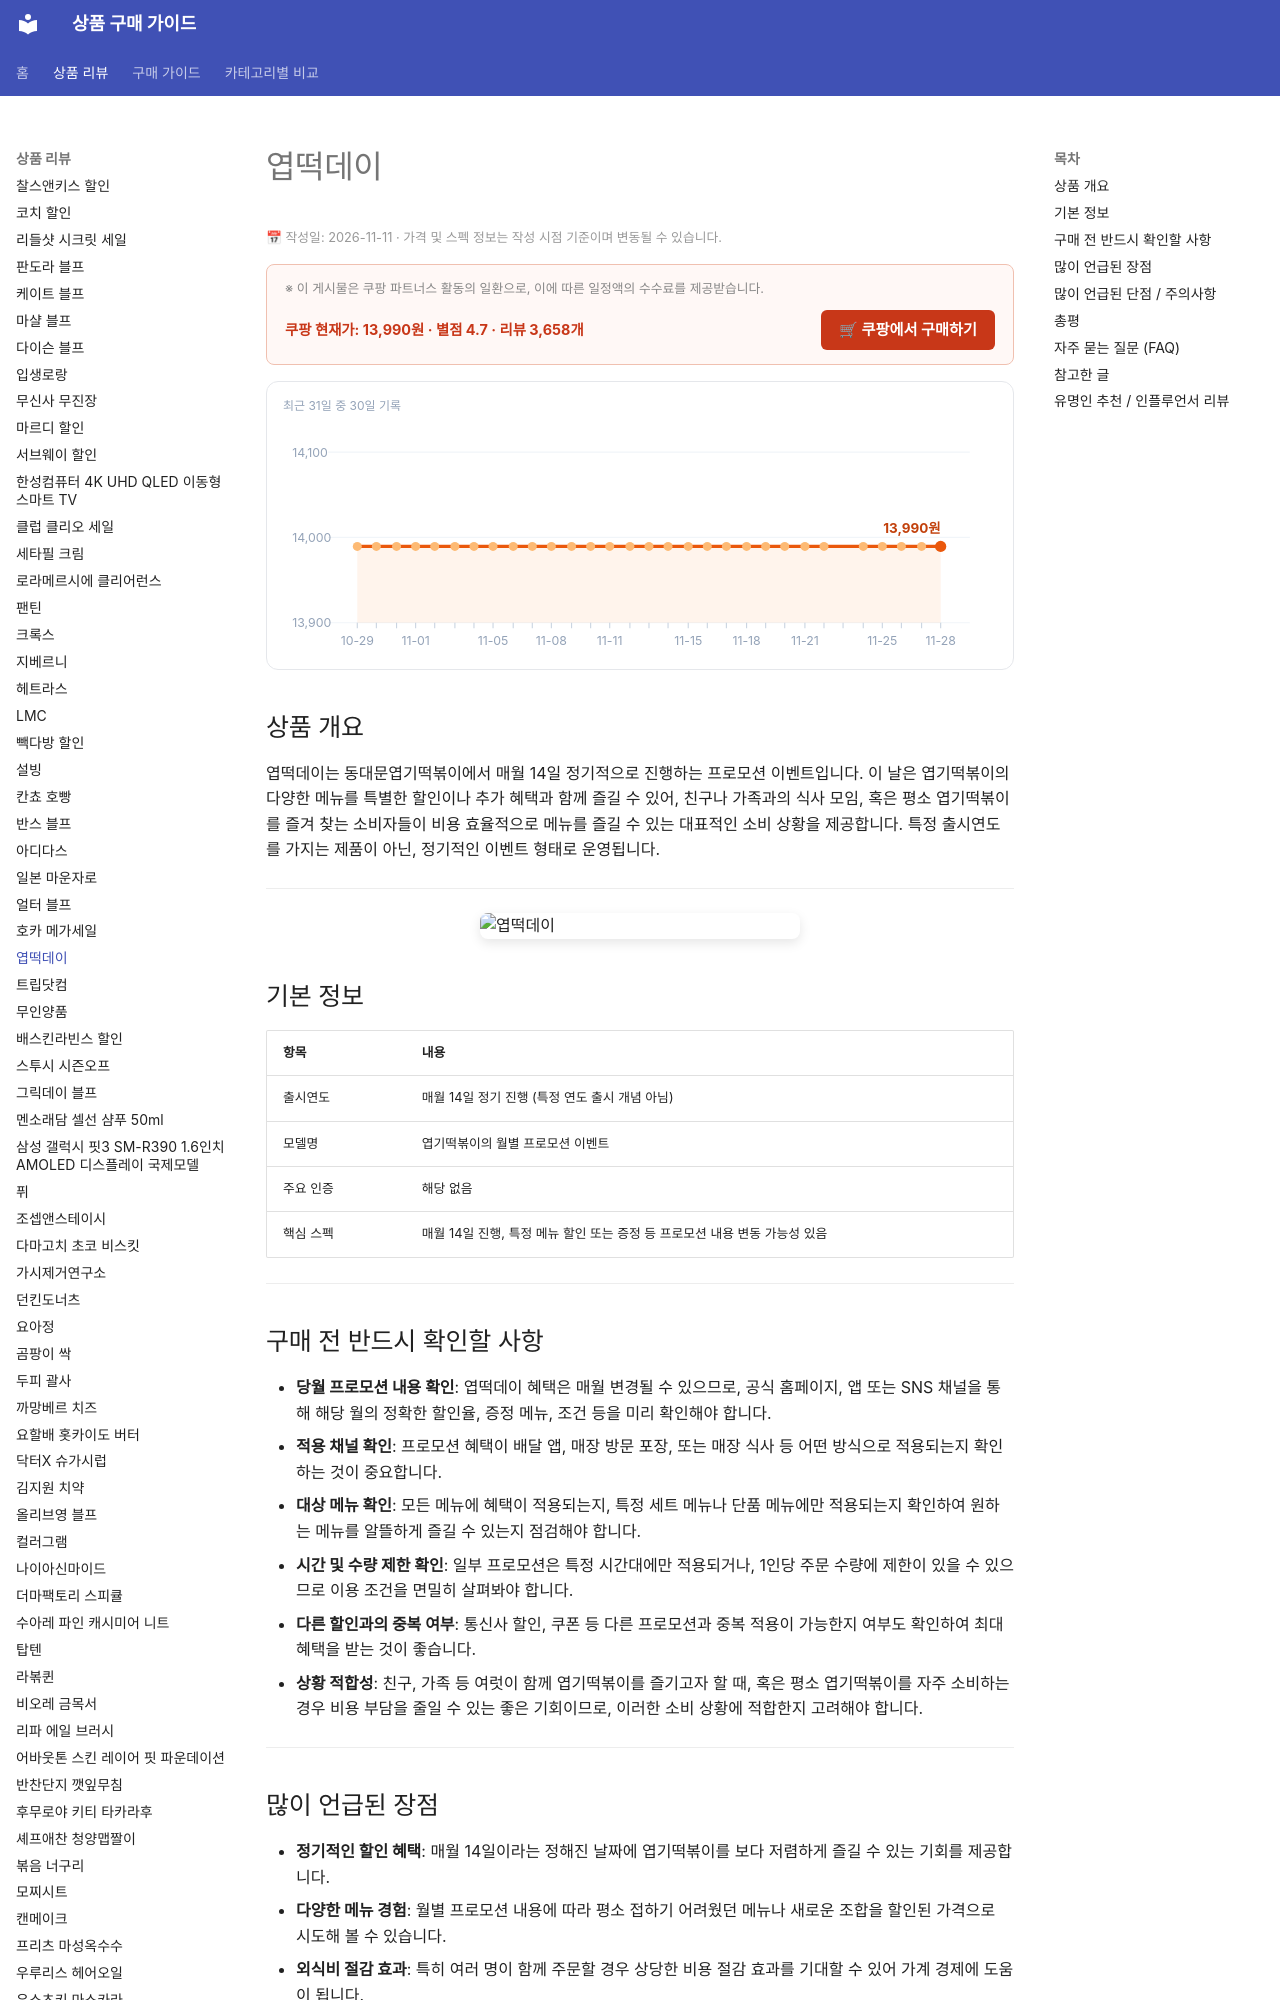

repository: buysense/product-research-wiki · page: products/yupdduk-day-promotion/index.html · generator: mkdocs

---
image: https://thumbnail.coupangcdn.com/thumbnails/remote/640x640ex/image/vendor_inventory/7e40/7ecf32cbac275e9609eadfd50cc0a006cdfe66e547ee4e75c496d5a538b7.png
title: 엽떡데이 구매 가이드
date: 2026-11-11
description: 엽떡데이는 매월 14일 진행되는 엽기떡볶이의 정기 프로모션으로, 다양한 혜택을 통해 엽기떡볶이를 알뜰하게 즐기려는 소비자에게 유용한 이벤트입니다.
contentUpdated: 2026-11-11
---
<!-- bs:jsonld -->
<script type="application/ld+json">
{
  "@context": "https://schema.org",
  "@type": "Product",
  "name": "엽떡데이",
  "image": [
    "https://thumbnail.coupangcdn.com/thumbnails/remote/640x640ex/image/vendor_inventory/7e40/7ecf32cbac275e9609eadfd50cc0a006cdfe66e547ee4e75c496d5a538b7.png",
    "https://thumbnail.coupangcdn.com/thumbnails/remote/640x640ex/image/vendor_inventory/8909/a9fee79e42ff3f72a8ff456d1443d7e0828afe3e8e3b3b1a7bd0b4d8caff.png"
  ],
  "offers": {
    "@type": "Offer",
    "priceCurrency": "KRW",
    "price": "13990",
    "url": "https://link.coupang.com/a/iApLsSW5wi",
    "availability": "https://schema.org/InStock",
    "priceValidUntil": "2026-12-05"
  },
  "aggregateRating": {
    "@type": "AggregateRating",
    "ratingValue": 4.7,
    "reviewCount": 3658,
    "bestRating": 5,
